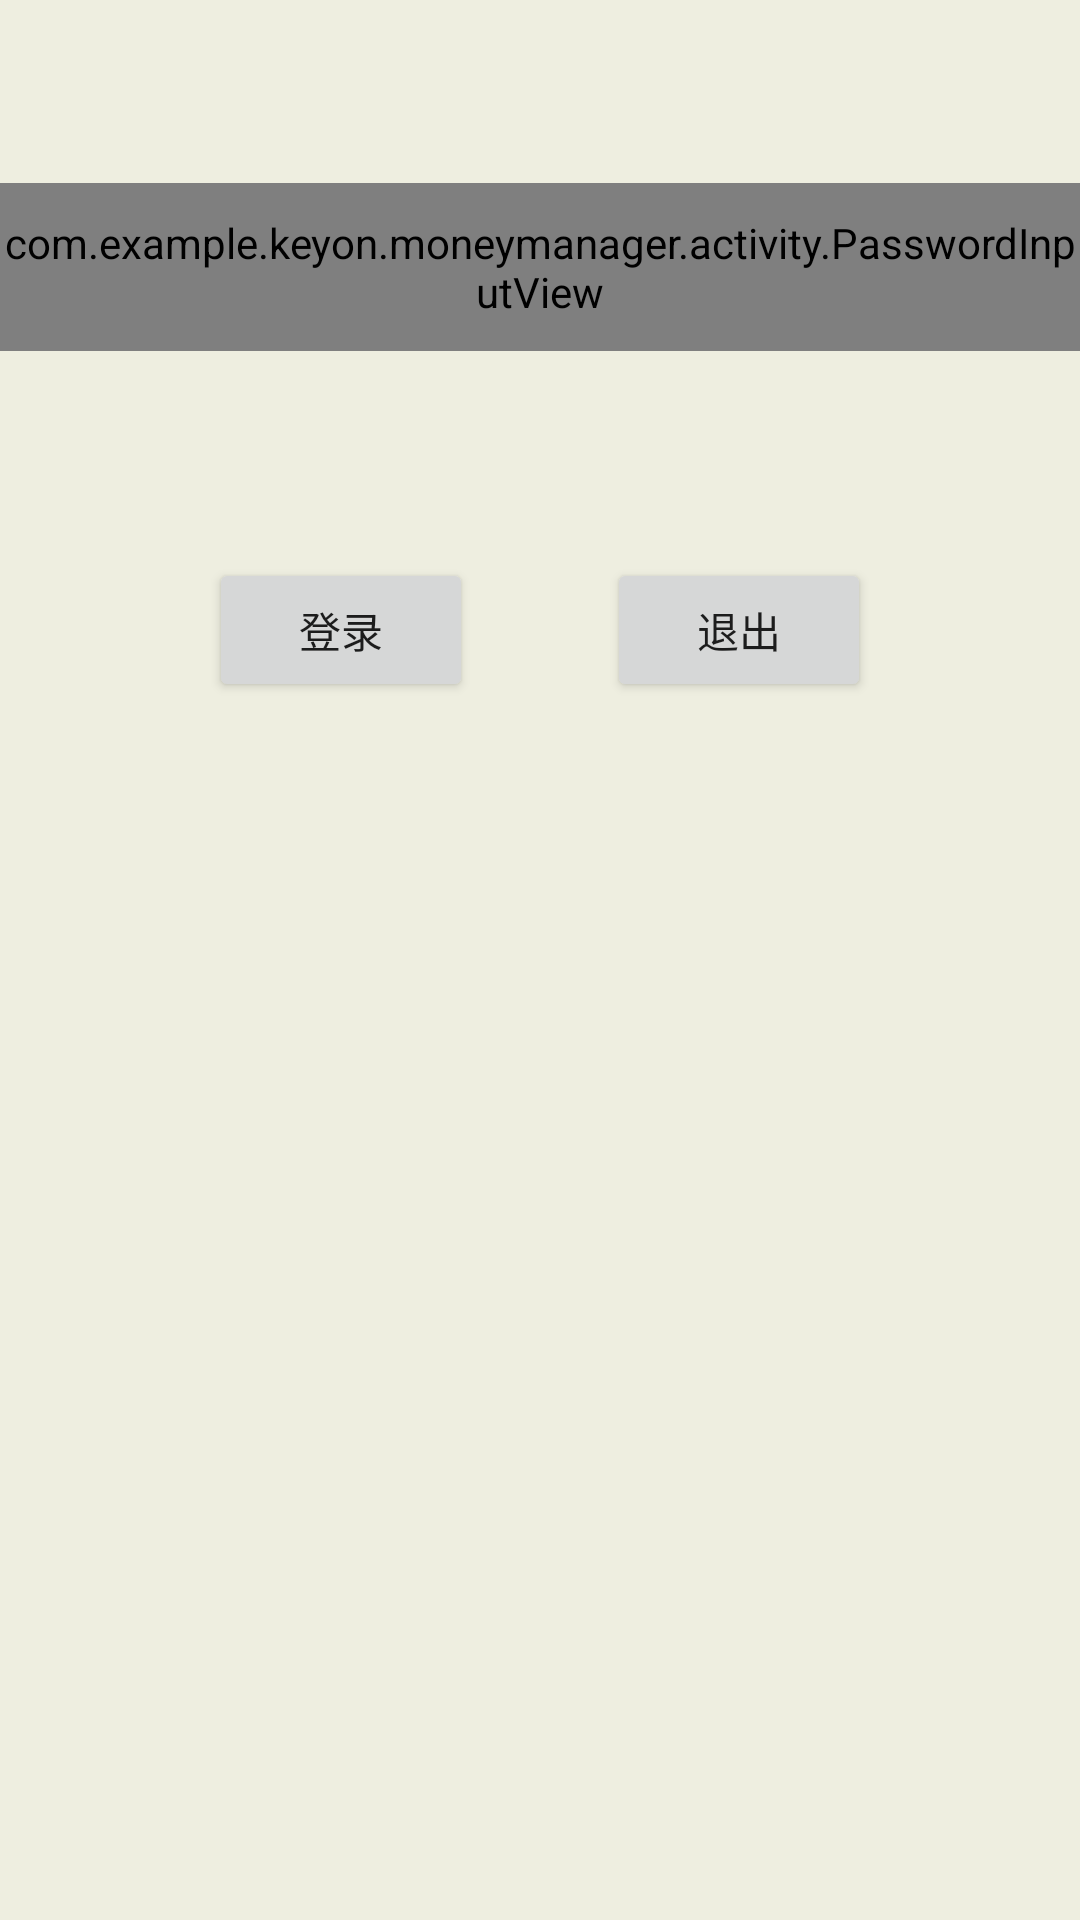

Layout XML and referenced resources for this Android screen:
<!-- AndroidManifest.xml: application theme AppTheme -->
<!-- res/layout/password.xml -->
<?xml version="1.0" encoding="utf-8"?>
<RelativeLayout xmlns:android="http://schemas.android.com/apk/res/android"
    xmlns:app="http://schemas.android.com/apk/res-auto"
    xmlns:tools="http://schemas.android.com/tools"
    android:layout_width="match_parent"
    android:typeface="@font/font"
    android:layout_height="match_parent"
    android:paddingBottom="@dimen/activity_vertical_margin"
    android:paddingLeft="@dimen/activity_horizontal_margin"
    android:paddingRight="@dimen/activity_horizontal_margin"
    android:paddingTop="@dimen/activity_vertical_margin"
    android:background="#EEEEE0"
    tools:context="com.example.keyon.moneymanager.activity.Login">
    
        
        
        
        
        
        

    <com.example.keyon.moneymanager.activity.PasswordInputView
        android:id="@+id/passwordInputView"
        android:layout_width="match_parent"
        android:layout_height="56dp"
        android:layout_alignParentTop="true"
        android:layout_centerHorizontal="true"
        android:layout_marginTop="61dp"
        android:cursorVisible="false"
        android:inputType="number"
        android:maxLength="6"
        app:pivBorderColor="#cccccc"
        app:pivBorderRadius="10dp"
        app:pivBorderWidth="10dp"
        app:pivPasswordColor="#cccccc"
        app:pivPasswordLength="6"
        app:pivPasswordWidth="10dp" />

    <Button
        android:id="@+id/btnClose"
        android:layout_width="wrap_content"
        android:layout_height="wrap_content"
        android:layout_alignParentEnd="true"
        android:layout_alignTop="@+id/btnLogin"
        android:layout_marginEnd="70dp"
        android:text="退出"
        android:layout_alignParentRight="true"
        android:layout_marginRight="70dp" />

    <Button
        android:id="@+id/btnLogin"
        android:layout_width="wrap_content"
        android:layout_height="wrap_content"
        android:layout_alignParentStart="true"
        android:layout_alignParentTop="true"
        android:layout_marginStart="70dp"
        android:layout_marginTop="186dp"
        android:text="登录"
        android:layout_alignParentLeft="true"
        android:layout_marginLeft="70dp" />
</RelativeLayout>
<!-- resources referenced by this layout -->
<resources>
  <style name="AppTheme" parent="Theme.AppCompat.Light.DarkActionBar">
          
          
          <item name="colorPrimary">@color/colorPrimary</item>
          <item name="colorPrimaryDark">@color/colorPrimaryDark</item>
          <item name="colorAccent">@color/colorAccent</item>
      </style>
  <color name="colorPrimary">#363636</color>
  <color name="colorPrimaryDark">#000</color>
  <color name="colorAccent">#FF4081</color>
</resources>
